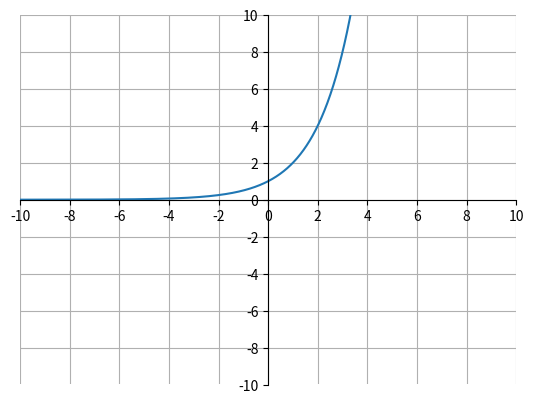

This chart was generated by the following Python code:
import matplotlib.pyplot as plt
import numpy as np

x = np.arange(-10, 10, .01)
y = 2**x

ax = plt.gca()
ax.spines['top'].set_color('none')
ax.spines['left'].set_position('zero')
ax.spines['right'].set_color('none')
ax.spines['bottom'].set_position('zero')

plt.xlim(-5, 5)
plt.ylim(-10, 10)
plt.xticks(np.arange(min(x), max(x)+1, 2.0))
plt.yticks(np.arange(-10, 10+1, 2.0))
plt.plot(x, y)
plt.grid(True)
plt.show()